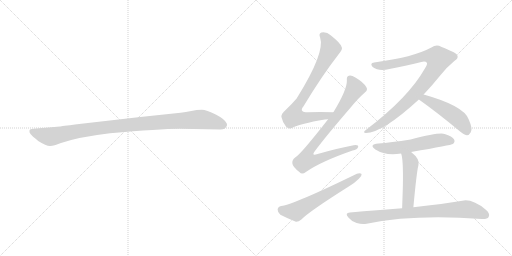
t = 0.00 s
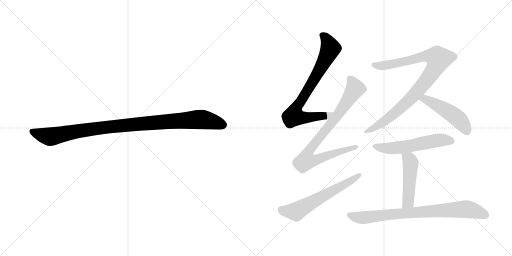
t = 1.55 s
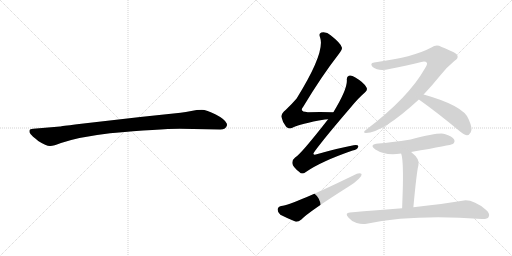
t = 3.11 s
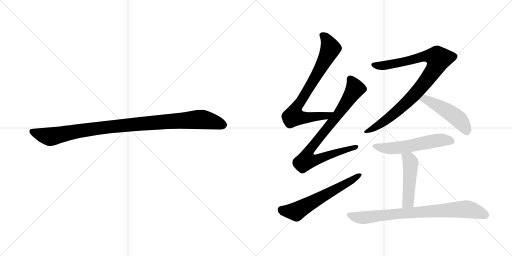
t = 4.66 s
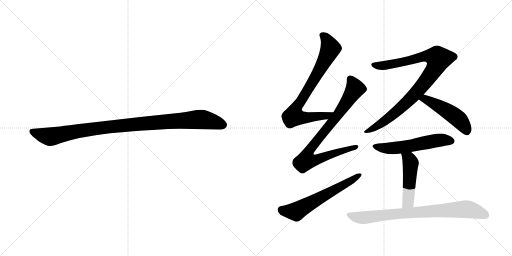
t = 6.22 s
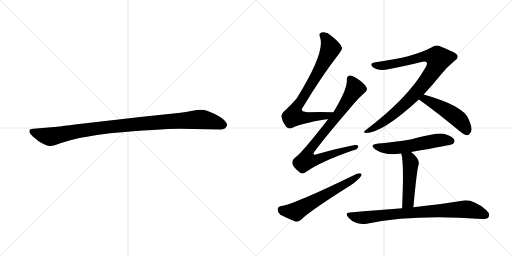
t = 7.77 s

The animated SVG that drew these frames (rendered in a browser with its animation timeline set to each time). Animation: 9 CSS @keyframes rules; one cycle of 7.77 s.

<svg version="1.1" viewBox="0 0 2048 1024" xmlns="http://www.w3.org/2000/svg">
  <g stroke="lightgray" stroke-dasharray="1,1" stroke-width="1" transform="scale(4, 4)">
    <line x1="0" y1="0" x2="256" y2="256"></line>
    <line x1="256" y1="0" x2="0" y2="256"></line>
    <line x1="128" y1="0" x2="128" y2="256"></line>
    <line x1="0" y1="128" x2="256" y2="128"></line>
    <line x1="256" y1="0" x2="512" y2="256"></line>
    <line x1="512" y1="0" x2="256" y2="256"></line>
    <line x1="384" y1="0" x2="384" y2="256"></line>
    <line x1="256" y1="128" x2="512" y2="128"></line>
  </g>
<g transform="scale(1, -1) translate(0, -850)">
   <style type="text/css">
    @keyframes keyframes0 {
      from {
       stroke: black;
       stroke-dashoffset: 1030;
       stroke-width: 128;
       }
       77% {
       animation-timing-function: step-end;
       stroke: black;
       stroke-dashoffset: 0;
       stroke-width: 128;
       }
       to {
       stroke: black;
       stroke-width: 1024;
       }
       }
       #make-me-a-hanzi-animation-0 {
         animation: keyframes0 1.088216s both;
         animation-delay: 0.000000s;
         animation-timing-function: linear;
       }
    @keyframes keyframes1 {
      from {
       stroke: black;
       stroke-dashoffset: 785;
       stroke-width: 128;
       }
       72% {
       animation-timing-function: step-end;
       stroke: black;
       stroke-dashoffset: 0;
       stroke-width: 128;
       }
       to {
       stroke: black;
       stroke-width: 1024;
       }
       }
       #make-me-a-hanzi-animation-1 {
         animation: keyframes1 0.888835s both;
         animation-delay: 1.088216s;
         animation-timing-function: linear;
       }
    @keyframes keyframes2 {
      from {
       stroke: black;
       stroke-dashoffset: 856;
       stroke-width: 128;
       }
       74% {
       animation-timing-function: step-end;
       stroke: black;
       stroke-dashoffset: 0;
       stroke-width: 128;
       }
       to {
       stroke: black;
       stroke-width: 1024;
       }
       }
       #make-me-a-hanzi-animation-2 {
         animation: keyframes2 0.946615s both;
         animation-delay: 1.977051s;
         animation-timing-function: linear;
       }
    @keyframes keyframes3 {
      from {
       stroke: black;
       stroke-dashoffset: 610;
       stroke-width: 128;
       }
       67% {
       animation-timing-function: step-end;
       stroke: black;
       stroke-dashoffset: 0;
       stroke-width: 128;
       }
       to {
       stroke: black;
       stroke-width: 1024;
       }
       }
       #make-me-a-hanzi-animation-3 {
         animation: keyframes3 0.746419s both;
         animation-delay: 2.923666s;
         animation-timing-function: linear;
       }
    @keyframes keyframes4 {
      from {
       stroke: black;
       stroke-dashoffset: 939;
       stroke-width: 128;
       }
       75% {
       animation-timing-function: step-end;
       stroke: black;
       stroke-dashoffset: 0;
       stroke-width: 128;
       }
       to {
       stroke: black;
       stroke-width: 1024;
       }
       }
       #make-me-a-hanzi-animation-4 {
         animation: keyframes4 1.014160s both;
         animation-delay: 3.670085s;
         animation-timing-function: linear;
       }
    @keyframes keyframes5 {
      from {
       stroke: black;
       stroke-dashoffset: 489;
       stroke-width: 128;
       }
       61% {
       animation-timing-function: step-end;
       stroke: black;
       stroke-dashoffset: 0;
       stroke-width: 128;
       }
       to {
       stroke: black;
       stroke-width: 1024;
       }
       }
       #make-me-a-hanzi-animation-5 {
         animation: keyframes5 0.647949s both;
         animation-delay: 4.684245s;
         animation-timing-function: linear;
       }
    @keyframes keyframes6 {
      from {
       stroke: black;
       stroke-dashoffset: 562;
       stroke-width: 128;
       }
       65% {
       animation-timing-function: step-end;
       stroke: black;
       stroke-dashoffset: 0;
       stroke-width: 128;
       }
       to {
       stroke: black;
       stroke-width: 1024;
       }
       }
       #make-me-a-hanzi-animation-6 {
         animation: keyframes6 0.707357s both;
         animation-delay: 5.332194s;
         animation-timing-function: linear;
       }
    @keyframes keyframes7 {
      from {
       stroke: black;
       stroke-dashoffset: 484;
       stroke-width: 128;
       }
       61% {
       animation-timing-function: step-end;
       stroke: black;
       stroke-dashoffset: 0;
       stroke-width: 128;
       }
       to {
       stroke: black;
       stroke-width: 1024;
       }
       }
       #make-me-a-hanzi-animation-7 {
         animation: keyframes7 0.643880s both;
         animation-delay: 6.039551s;
         animation-timing-function: linear;
       }
    @keyframes keyframes8 {
      from {
       stroke: black;
       stroke-dashoffset: 808;
       stroke-width: 128;
       }
       72% {
       animation-timing-function: step-end;
       stroke: black;
       stroke-dashoffset: 0;
       stroke-width: 128;
       }
       to {
       stroke: black;
       stroke-width: 1024;
       }
       }
       #make-me-a-hanzi-animation-8 {
         animation: keyframes8 0.907552s both;
         animation-delay: 6.683431s;
         animation-timing-function: linear;
       }
</style>
<path d="M 719.0 335.0 L 881.0 332.0 Q 904.0 332.0 908.0 349.0 Q 908.0 354.0 907.0 356.0 Q 900.0 373.0 863.0 392.0 Q 826.0 411.0 807.0 411.0 Q 787.0 411.0 765.0 406.0 Q 743.0 401.0 722.0 399.0 L 561.0 382.0 L 308.0 353.0 Q 244.0 345.0 240.0 344.0 L 133.0 335.0 Q 119.0 334.0 118.0 328.0 Q 116.0 321.0 122.0 314.0 Q 127.0 307.0 153.0 286.0 Q 186.0 265.0 201.0 266.0 Q 215.0 266.0 244.0 278.0 Q 314.0 302.0 440.0 317.0 Q 639.0 335.0 719.0 335.0 Z" fill="lightgray"></path> 
<path d="M 1333.5 401.5 Q 1278.5 402.5 1231.5 401.5 Q 1194.5 401.5 1213.5 424.5 Q 1285.5 544.5 1354.5 633.5 Q 1370.5 652.5 1367.5 660.5 Q 1364.5 676.5 1322.5 709.5 Q 1306.5 724.5 1285.5 720.5 Q 1273.5 716.5 1280.5 700.5 Q 1301.5 640.5 1186.5 456.5 Q 1168.5 435.5 1143.5 411.5 Q 1124.5 395.5 1125.5 383.5 Q 1129.5 362.5 1144.5 343.5 Q 1156.5 331.5 1169.5 339.5 Q 1199.5 355.5 1299.5 372.5 Q 1305.5 373.5 1312.5 373.5 C 1342.5 376.5 1363.5 401.5 1333.5 401.5 Z" fill="lightgray"></path> 
<path d="M 1312.5 373.5 Q 1201.5 231.5 1180.5 220.5 Q 1167.5 210.5 1169.5 196.5 Q 1170.5 183.5 1197.5 162.5 Q 1207.5 149.5 1223.5 162.5 Q 1283.5 204.5 1410.5 248.5 Q 1429.5 252.5 1432.5 262.5 Q 1435.5 272.5 1414.5 269.5 Q 1350.5 257.5 1270.5 234.5 Q 1242.5 224.5 1260.5 247.5 Q 1303.5 305.5 1403.5 421.5 Q 1433.5 458.5 1459.5 480.5 Q 1472.5 490.5 1465.5 501.5 Q 1455.5 520.5 1421.5 540.5 Q 1405.5 550.5 1395.5 547.5 Q 1385.5 544.5 1387.5 528.5 Q 1388.5 491.5 1333.5 401.5 L 1312.5 373.5 Z" fill="lightgray"></path> 
<path d="M 1124.5 26.5 Q 1111.5 23.5 1110.5 12.5 Q 1110.5 -0.5 1121.5 -8.5 Q 1146.5 -21.5 1183.5 -36.5 Q 1193.5 -37.5 1205.5 -27.5 Q 1233.5 2.5 1396.5 105.5 Q 1418.5 118.5 1435.5 135.5 Q 1447.5 145.5 1446.5 154.5 Q 1440.5 158.5 1427.5 155.5 Q 1175.5 32.5 1124.5 26.5 Z" fill="lightgray"></path> 
<path d="M 1694.5 472.5 Q 1728.5 508.5 1762.5 550.5 Q 1783.5 578.5 1818.5 607.5 Q 1834.5 617.5 1829.5 628.5 Q 1828.5 638.5 1764.5 663.5 Q 1745.5 673.5 1725.5 660.5 Q 1653.5 621.5 1496.5 600.5 Q 1477.5 597.5 1490.5 582.5 Q 1515.5 563.5 1557.5 574.5 Q 1630.5 589.5 1685.5 602.5 Q 1701.5 606.5 1707.5 599.5 Q 1710.5 593.5 1699.5 576.5 Q 1633.5 459.5 1464.5 331.5 Q 1448.5 319.5 1463.5 318.5 Q 1529.5 318.5 1675.5 452.5 L 1694.5 472.5 Z" fill="lightgray"></path> 
<path d="M 1675.5 452.5 Q 1747.5 401.5 1835.5 328.5 Q 1853.5 312.5 1867.5 309.5 Q 1876.5 309.5 1882.5 320.5 Q 1892.5 333.5 1874.5 373.5 Q 1855.5 427.5 1694.5 472.5 C 1665.5 480.5 1651.5 469.5 1675.5 452.5 Z" fill="lightgray"></path> 
<path d="M 1644.5 242.5 Q 1806.5 270.5 1811.5 274.5 Q 1821.5 283.5 1816.5 292.5 Q 1809.5 305.5 1778.5 314.5 Q 1753.5 320.5 1642.5 292.5 Q 1561.5 280.5 1513.5 276.5 Q 1473.5 272.5 1501.5 252.5 Q 1543.5 225.5 1604.5 236.5 L 1644.5 242.5 Z" fill="lightgray"></path> 
<path d="M 1653.5 21.5 Q 1666.5 162.5 1673.5 188.5 Q 1682.5 212.5 1644.5 242.5 C 1621.5 261.5 1595.5 265.5 1604.5 236.5 Q 1613.5 215.5 1611.5 108.5 Q 1610.5 71.5 1608.5 17.5 C 1607.5 -12.5 1650.5 -8.5 1653.5 21.5 Z" fill="lightgray"></path> 
<path d="M 1608.5 17.5 Q 1511.5 10.5 1399.5 0.5 Q 1377.5 -0.5 1393.5 -19.5 Q 1406.5 -35.5 1426.5 -41.5 Q 1448.5 -48.5 1466.5 -44.5 Q 1655.5 -5.5 1927.5 -25.5 Q 1949.5 -26.5 1954.5 -17.5 Q 1961.5 -4.5 1944.5 10.5 Q 1889.5 55.5 1849.5 47.5 Q 1776.5 35.5 1653.5 21.5 L 1608.5 17.5 Z" fill="lightgray"></path> 
      <clipPath id="make-me-a-hanzi-clip-0">
      <path d="M 719.0 335.0 L 881.0 332.0 Q 904.0 332.0 908.0 349.0 Q 908.0 354.0 907.0 356.0 Q 900.0 373.0 863.0 392.0 Q 826.0 411.0 807.0 411.0 Q 787.0 411.0 765.0 406.0 Q 743.0 401.0 722.0 399.0 L 561.0 382.0 L 308.0 353.0 Q 244.0 345.0 240.0 344.0 L 133.0 335.0 Q 119.0 334.0 118.0 328.0 Q 116.0 321.0 122.0 314.0 Q 127.0 307.0 153.0 286.0 Q 186.0 265.0 201.0 266.0 Q 215.0 266.0 244.0 278.0 Q 314.0 302.0 440.0 317.0 Q 639.0 335.0 719.0 335.0 Z" fill="lightgray"></path>
      </clipPath>
      <path clip-path="url(#make-me-a-hanzi-clip-0)" d="M 128.0 323.0 L 199.0 303.0 L 414.0 340.0 L 791.0 372.0 L 840.0 367.0 L 892.0 350.0 " fill="none" id="make-me-a-hanzi-animation-0" stroke-dasharray="902 1804" stroke-linecap="round"></path>

      <clipPath id="make-me-a-hanzi-clip-1">
      <path d="M 1333.5 401.5 Q 1278.5 402.5 1231.5 401.5 Q 1194.5 401.5 1213.5 424.5 Q 1285.5 544.5 1354.5 633.5 Q 1370.5 652.5 1367.5 660.5 Q 1364.5 676.5 1322.5 709.5 Q 1306.5 724.5 1285.5 720.5 Q 1273.5 716.5 1280.5 700.5 Q 1301.5 640.5 1186.5 456.5 Q 1168.5 435.5 1143.5 411.5 Q 1124.5 395.5 1125.5 383.5 Q 1129.5 362.5 1144.5 343.5 Q 1156.5 331.5 1169.5 339.5 Q 1199.5 355.5 1299.5 372.5 Q 1305.5 373.5 1312.5 373.5 C 1342.5 376.5 1363.5 401.5 1333.5 401.5 Z" fill="lightgray"></path>
      </clipPath>
      <path clip-path="url(#make-me-a-hanzi-clip-1)" d="M 1289.5 708.5 L 1304.5 696.5 L 1322.5 656.5 L 1254.5 528.5 L 1180.5 410.5 L 1174.5 385.5 L 1227.5 379.5 L 1286.5 384.5 L 1304.5 386.5 L 1325.5 400.5 " fill="none" id="make-me-a-hanzi-animation-1" stroke-dasharray="657 1314" stroke-linecap="round"></path>

      <clipPath id="make-me-a-hanzi-clip-2">
      <path d="M 1312.5 373.5 Q 1201.5 231.5 1180.5 220.5 Q 1167.5 210.5 1169.5 196.5 Q 1170.5 183.5 1197.5 162.5 Q 1207.5 149.5 1223.5 162.5 Q 1283.5 204.5 1410.5 248.5 Q 1429.5 252.5 1432.5 262.5 Q 1435.5 272.5 1414.5 269.5 Q 1350.5 257.5 1270.5 234.5 Q 1242.5 224.5 1260.5 247.5 Q 1303.5 305.5 1403.5 421.5 Q 1433.5 458.5 1459.5 480.5 Q 1472.5 490.5 1465.5 501.5 Q 1455.5 520.5 1421.5 540.5 Q 1405.5 550.5 1395.5 547.5 Q 1385.5 544.5 1387.5 528.5 Q 1388.5 491.5 1333.5 401.5 L 1312.5 373.5 Z" fill="lightgray"></path>
      </clipPath>
      <path clip-path="url(#make-me-a-hanzi-clip-2)" d="M 1400.5 534.5 L 1418.5 493.5 L 1345.5 382.5 L 1247.5 263.5 L 1231.5 238.5 L 1224.5 208.5 L 1248.5 207.5 L 1278.5 215.5 L 1423.5 262.5 " fill="none" id="make-me-a-hanzi-animation-2" stroke-dasharray="728 1456" stroke-linecap="round"></path>

      <clipPath id="make-me-a-hanzi-clip-3">
      <path d="M 1124.5 26.5 Q 1111.5 23.5 1110.5 12.5 Q 1110.5 -0.5 1121.5 -8.5 Q 1146.5 -21.5 1183.5 -36.5 Q 1193.5 -37.5 1205.5 -27.5 Q 1233.5 2.5 1396.5 105.5 Q 1418.5 118.5 1435.5 135.5 Q 1447.5 145.5 1446.5 154.5 Q 1440.5 158.5 1427.5 155.5 Q 1175.5 32.5 1124.5 26.5 Z" fill="lightgray"></path>
      </clipPath>
      <path clip-path="url(#make-me-a-hanzi-clip-3)" d="M 1126.5 11.5 L 1183.5 4.5 L 1441.5 150.5 " fill="none" id="make-me-a-hanzi-animation-3" stroke-dasharray="482 964" stroke-linecap="round"></path>

      <clipPath id="make-me-a-hanzi-clip-4">
      <path d="M 1694.5 472.5 Q 1728.5 508.5 1762.5 550.5 Q 1783.5 578.5 1818.5 607.5 Q 1834.5 617.5 1829.5 628.5 Q 1828.5 638.5 1764.5 663.5 Q 1745.5 673.5 1725.5 660.5 Q 1653.5 621.5 1496.5 600.5 Q 1477.5 597.5 1490.5 582.5 Q 1515.5 563.5 1557.5 574.5 Q 1630.5 589.5 1685.5 602.5 Q 1701.5 606.5 1707.5 599.5 Q 1710.5 593.5 1699.5 576.5 Q 1633.5 459.5 1464.5 331.5 Q 1448.5 319.5 1463.5 318.5 Q 1529.5 318.5 1675.5 452.5 L 1694.5 472.5 Z" fill="lightgray"></path>
      </clipPath>
      <path clip-path="url(#make-me-a-hanzi-clip-4)" d="M 1494.5 591.5 L 1521.5 586.5 L 1562.5 592.5 L 1708.5 626.5 L 1738.5 623.5 L 1754.5 615.5 L 1723.5 553.5 L 1650.5 462.5 L 1546.5 371.5 L 1467.5 324.5 " fill="none" id="make-me-a-hanzi-animation-4" stroke-dasharray="811 1622" stroke-linecap="round"></path>

      <clipPath id="make-me-a-hanzi-clip-5">
      <path d="M 1675.5 452.5 Q 1747.5 401.5 1835.5 328.5 Q 1853.5 312.5 1867.5 309.5 Q 1876.5 309.5 1882.5 320.5 Q 1892.5 333.5 1874.5 373.5 Q 1855.5 427.5 1694.5 472.5 C 1665.5 480.5 1651.5 469.5 1675.5 452.5 Z" fill="lightgray"></path>
      </clipPath>
      <path clip-path="url(#make-me-a-hanzi-clip-5)" d="M 1684.5 453.5 L 1702.5 454.5 L 1723.5 444.5 L 1814.5 389.5 L 1843.5 364.5 L 1867.5 324.5 " fill="none" id="make-me-a-hanzi-animation-5" stroke-dasharray="361 722" stroke-linecap="round"></path>

      <clipPath id="make-me-a-hanzi-clip-6">
      <path d="M 1644.5 242.5 Q 1806.5 270.5 1811.5 274.5 Q 1821.5 283.5 1816.5 292.5 Q 1809.5 305.5 1778.5 314.5 Q 1753.5 320.5 1642.5 292.5 Q 1561.5 280.5 1513.5 276.5 Q 1473.5 272.5 1501.5 252.5 Q 1543.5 225.5 1604.5 236.5 L 1644.5 242.5 Z" fill="lightgray"></path>
      </clipPath>
      <path clip-path="url(#make-me-a-hanzi-clip-6)" d="M 1504.5 266.5 L 1527.5 258.5 L 1578.5 257.5 L 1767.5 290.5 L 1805.5 285.5 " fill="none" id="make-me-a-hanzi-animation-6" stroke-dasharray="434 868" stroke-linecap="round"></path>

      <clipPath id="make-me-a-hanzi-clip-7">
      <path d="M 1653.5 21.5 Q 1666.5 162.5 1673.5 188.5 Q 1682.5 212.5 1644.5 242.5 C 1621.5 261.5 1595.5 265.5 1604.5 236.5 Q 1613.5 215.5 1611.5 108.5 Q 1610.5 71.5 1608.5 17.5 C 1607.5 -12.5 1650.5 -8.5 1653.5 21.5 Z" fill="lightgray"></path>
      </clipPath>
      <path clip-path="url(#make-me-a-hanzi-clip-7)" d="M 1611.5 235.5 L 1636.5 213.5 L 1642.5 198.5 L 1631.5 42.5 L 1615.5 26.5 " fill="none" id="make-me-a-hanzi-animation-7" stroke-dasharray="356 712" stroke-linecap="round"></path>

      <clipPath id="make-me-a-hanzi-clip-8">
      <path d="M 1608.5 17.5 Q 1511.5 10.5 1399.5 0.5 Q 1377.5 -0.5 1393.5 -19.5 Q 1406.5 -35.5 1426.5 -41.5 Q 1448.5 -48.5 1466.5 -44.5 Q 1655.5 -5.5 1927.5 -25.5 Q 1949.5 -26.5 1954.5 -17.5 Q 1961.5 -4.5 1944.5 10.5 Q 1889.5 55.5 1849.5 47.5 Q 1776.5 35.5 1653.5 21.5 L 1608.5 17.5 Z" fill="lightgray"></path>
      </clipPath>
      <path clip-path="url(#make-me-a-hanzi-clip-8)" d="M 1396.5 -9.5 L 1449.5 -20.5 L 1632.5 -0.5 L 1858.5 13.5 L 1892.5 8.5 L 1942.5 -9.5 " fill="none" id="make-me-a-hanzi-animation-8" stroke-dasharray="680 1360" stroke-linecap="round"></path>

</g>
</svg>
